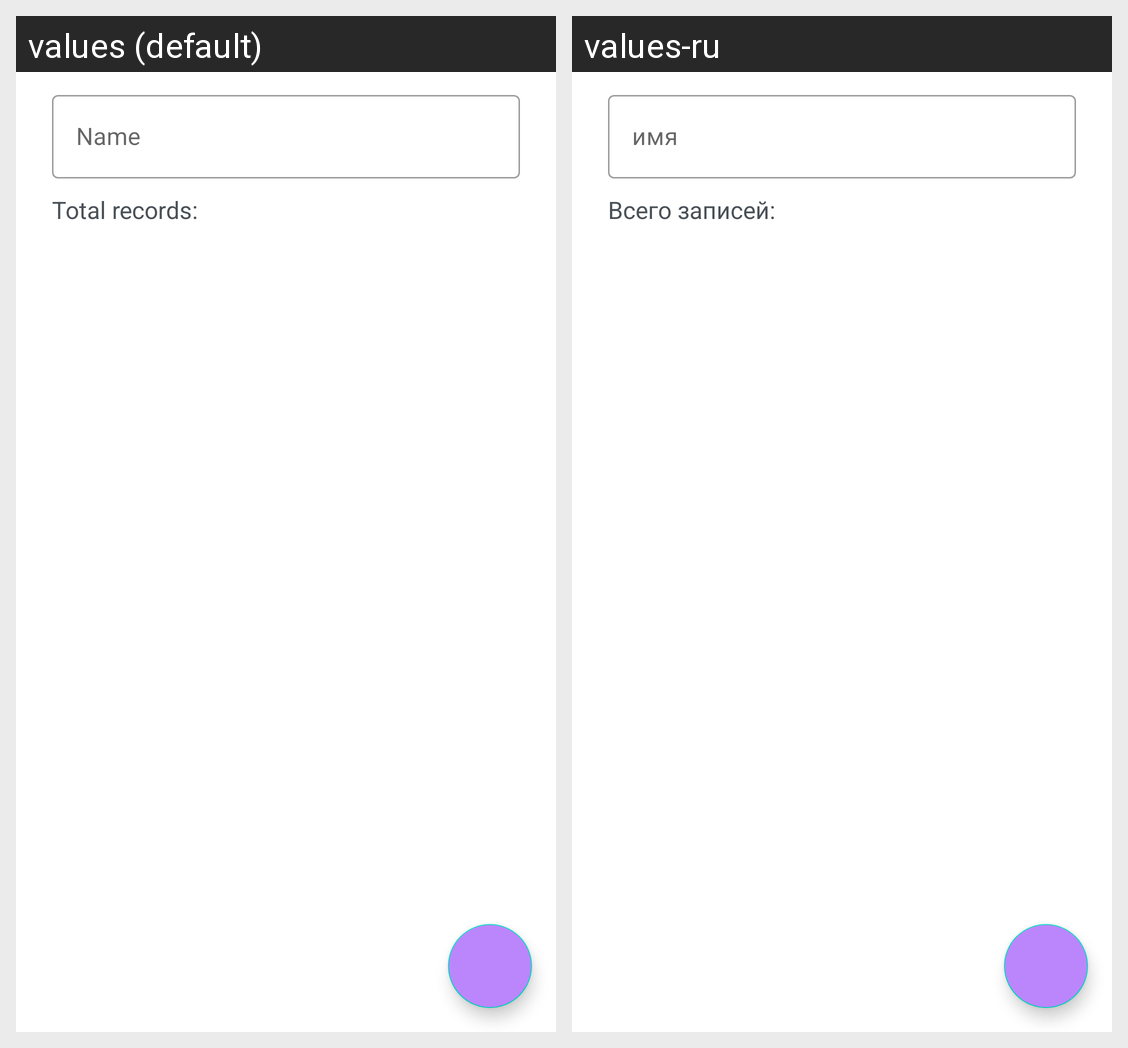

The Android screen above is rendered under two locales of the same app. Produce the string resources it draws, with the default and per-locale values.
Android screen res/layout/activity_main.xml rendered under 2 locales, left to right: values (default), values-ru. Device: Nexus 5 (rendered at 1080×1920; each locale shown at half size, 540×960, under a caption strip naming it); theme Theme.Android_lab6.
Strings drawn on this screen, with the default value and each locale's value (text and hints the layout hard-codes, and strings that could not be matched under every locale, appear in the picture but are not listed):

name
  values: Name
  values-ru: имя

total_records
  values: Total records:
  values-ru: Всего записей:
